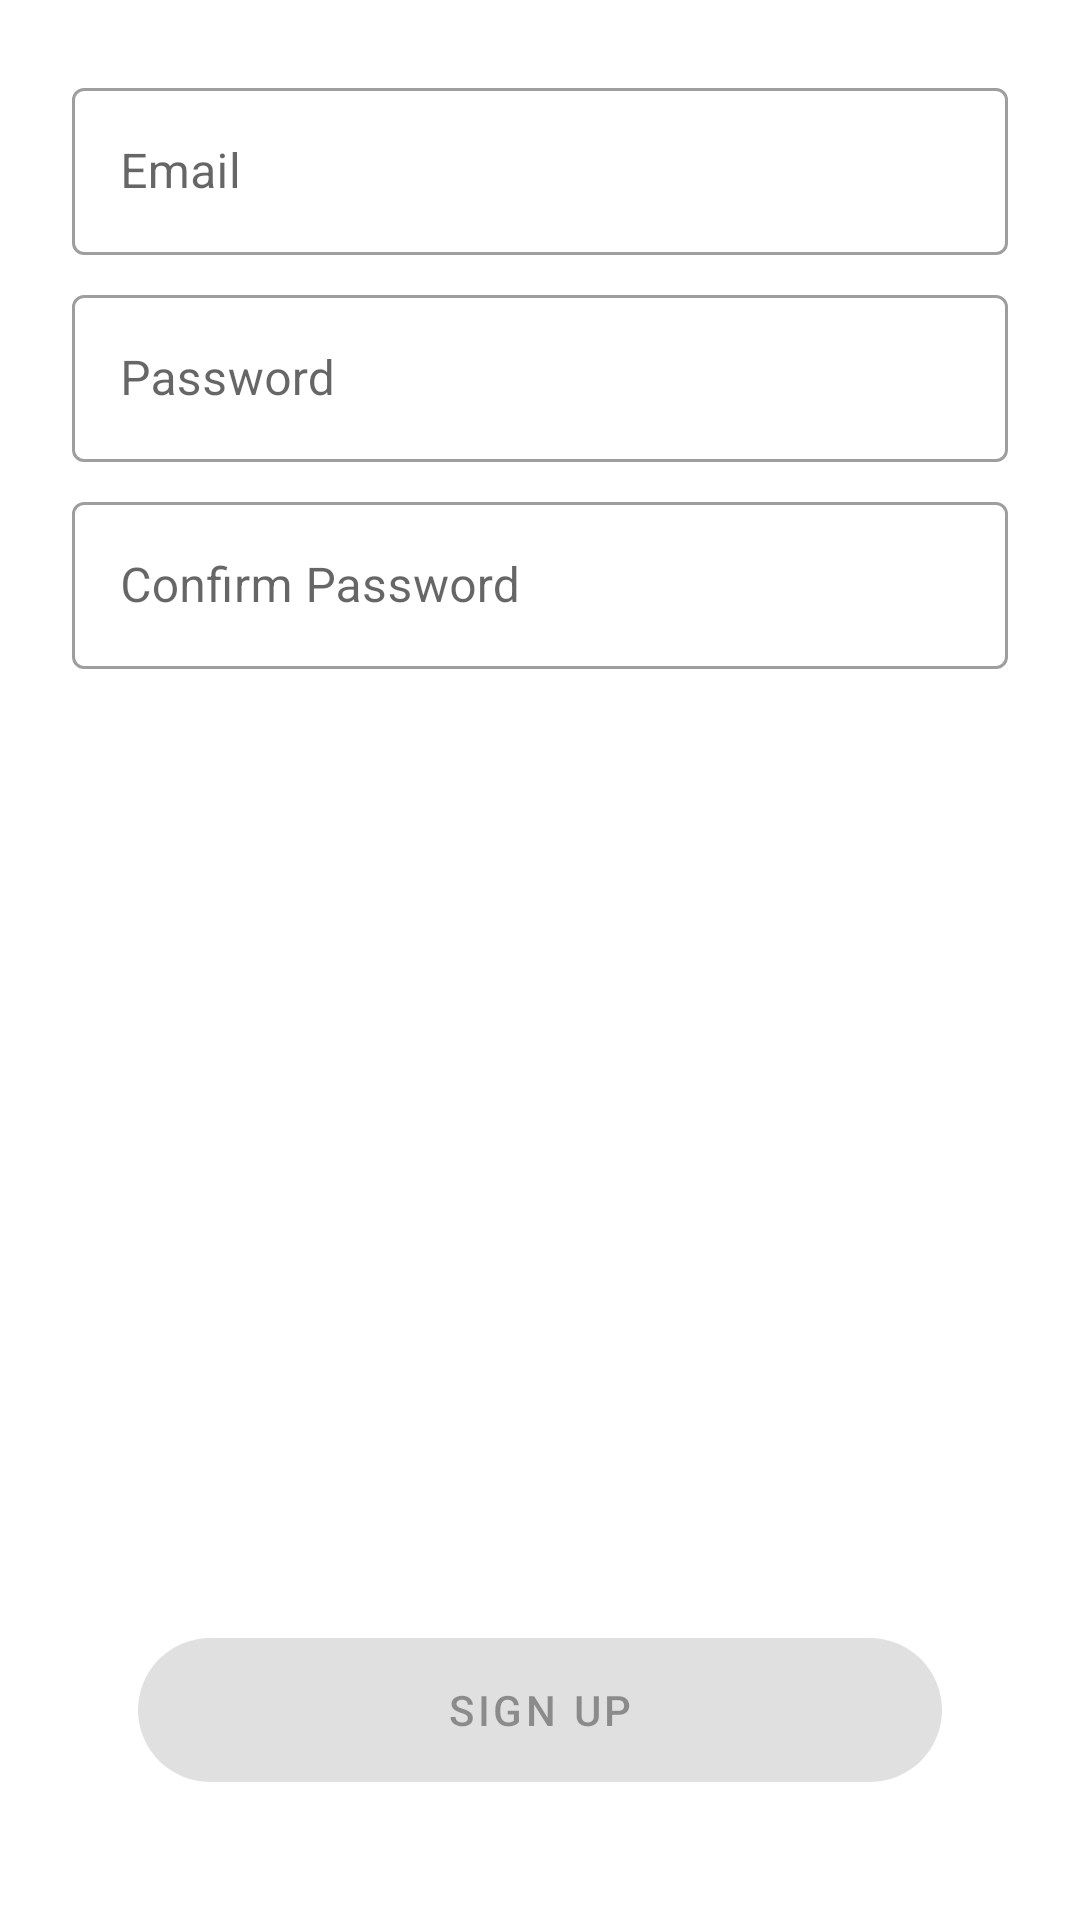

Produce the Android XML layout that renders to this screen, including the resource entries it uses.
<!-- AndroidManifest.xml: application theme Theme.FaviPrototype -->
<!-- res/layout/activity_sign_up.xml -->
<?xml version="1.0" encoding="utf-8"?>
<androidx.constraintlayout.widget.ConstraintLayout xmlns:android="http://schemas.android.com/apk/res/android"
    xmlns:app="http://schemas.android.com/apk/res-auto"
    xmlns:tools="http://schemas.android.com/tools"
    android:id="@+id/parent_layout"
    android:layout_width="match_parent"
    android:layout_height="match_parent"
    android:focusable="true"
    android:focusableInTouchMode="true"
    android:padding="16dp"
    tools:context=".signup.SignUpActivity">

    <com.google.android.material.textfield.TextInputLayout
        android:id="@+id/til_email"
        style="@style/Widget.MaterialComponents.TextInputLayout.OutlinedBox"
        android:layout_width="match_parent"
        android:layout_height="wrap_content"
        android:layout_margin="8dp"
        android:hint="@string/email"
        app:layout_constraintEnd_toEndOf="parent"
        app:layout_constraintStart_toStartOf="parent"
        app:layout_constraintTop_toTopOf="parent">

        <com.google.android.material.textfield.TextInputEditText
            android:id="@+id/ed_email"
            android:layout_width="match_parent"
            android:layout_height="wrap_content" />

    </com.google.android.material.textfield.TextInputLayout>

    <com.google.android.material.textfield.TextInputLayout
        android:id="@+id/til_password"
        style="@style/Widget.MaterialComponents.TextInputLayout.OutlinedBox"
        android:layout_width="match_parent"
        android:layout_height="wrap_content"
        android:layout_margin="8dp"
        android:hint="@string/password"
        app:layout_constraintEnd_toEndOf="parent"
        app:layout_constraintStart_toStartOf="parent"
        app:layout_constraintTop_toBottomOf="@+id/til_email">

        <com.google.android.material.textfield.TextInputEditText
            android:id="@+id/ed_password"
            android:layout_width="match_parent"
            android:layout_height="wrap_content"
            android:inputType="textPassword" />

    </com.google.android.material.textfield.TextInputLayout>

    <com.google.android.material.textfield.TextInputLayout
        android:id="@+id/til_confirm_password"
        style="@style/Widget.MaterialComponents.TextInputLayout.OutlinedBox"
        android:layout_width="match_parent"
        android:layout_height="wrap_content"
        android:layout_margin="8dp"
        android:hint="@string/confirm_password"
        app:layout_constraintEnd_toEndOf="parent"
        app:layout_constraintStart_toStartOf="parent"
        app:layout_constraintTop_toBottomOf="@+id/til_password">

        <com.google.android.material.textfield.TextInputEditText
            android:id="@+id/ed_confirm_password"
            android:layout_width="match_parent"
            android:layout_height="wrap_content"
            android:inputType="textPassword" />

    </com.google.android.material.textfield.TextInputLayout>

    <com.google.android.material.button.MaterialButton
        android:id="@+id/btn_sign_up"
        style="@style/Widget.FAVI.PreLogin.Button"
        android:layout_marginBottom="24dp"
        android:enabled="false"
        android:text="@string/sign_up"
        app:layout_constraintBottom_toBottomOf="parent"
        app:layout_constraintEnd_toEndOf="parent"
        app:layout_constraintStart_toStartOf="parent" />

    <ProgressBar
        android:id="@+id/progress_bar"
        style="?android:attr/progressBarStyle"
        android:layout_width="wrap_content"
        android:layout_height="wrap_content"
        android:layout_marginStart="8dp"
        android:layout_marginTop="8dp"
        android:layout_marginEnd="8dp"
        android:layout_marginBottom="8dp"
        android:visibility="gone"
        app:layout_constraintBottom_toBottomOf="parent"
        app:layout_constraintEnd_toEndOf="parent"
        app:layout_constraintStart_toStartOf="parent"
        app:layout_constraintTop_toTopOf="parent"
        tools:visibility="visible" />

</androidx.constraintlayout.widget.ConstraintLayout>
<!-- resources referenced by this layout -->
<resources>
  <string name="confirm_password">Confirm Password</string>
  <string name="email">Email</string>
  <string name="password">Password</string>
  <string name="sign_up">Sign Up</string>
  <style name="Widget.FAVI.PreLogin.Button" parent="Widget.MaterialComponents.Button">
          <item name="android:layout_width">0dp</item>
          <item name="android:layout_height">60dp</item>
          <item name="cornerRadius">50dp</item>
          <item name="android:layout_marginStart">30dp</item>
          <item name="android:layout_marginEnd">30dp</item>
      </style>
  <style name="Theme.FaviPrototype" parent="Theme.MaterialComponents.DayNight.DarkActionBar">
          
          <item name="colorPrimary">@color/teal_700_medium</item>
          <item name="colorPrimaryVariant">@color/teal_700_dark</item>
          <item name="colorOnPrimary">@color/white</item>
          
          <item name="colorSecondary">@color/red_300_light</item>
          <item name="colorSecondaryVariant">@color/red_300_dark</item>
          <item name="colorOnSecondary">@color/black</item>
          
          <item name="android:statusBarColor" tools:targetApi="l">?attr/colorPrimary</item>
          
      </style>
  <color name="teal_700_medium">#FF00796b</color>
  <color name="teal_700_dark">#FF004c40</color>
  <color name="white">#FFFFFFFF</color>
  <color name="red_300_light">#FFffa4a2</color>
  <color name="red_300_dark">#FFaf4448</color>
  <color name="black">#FF000000</color>
</resources>
